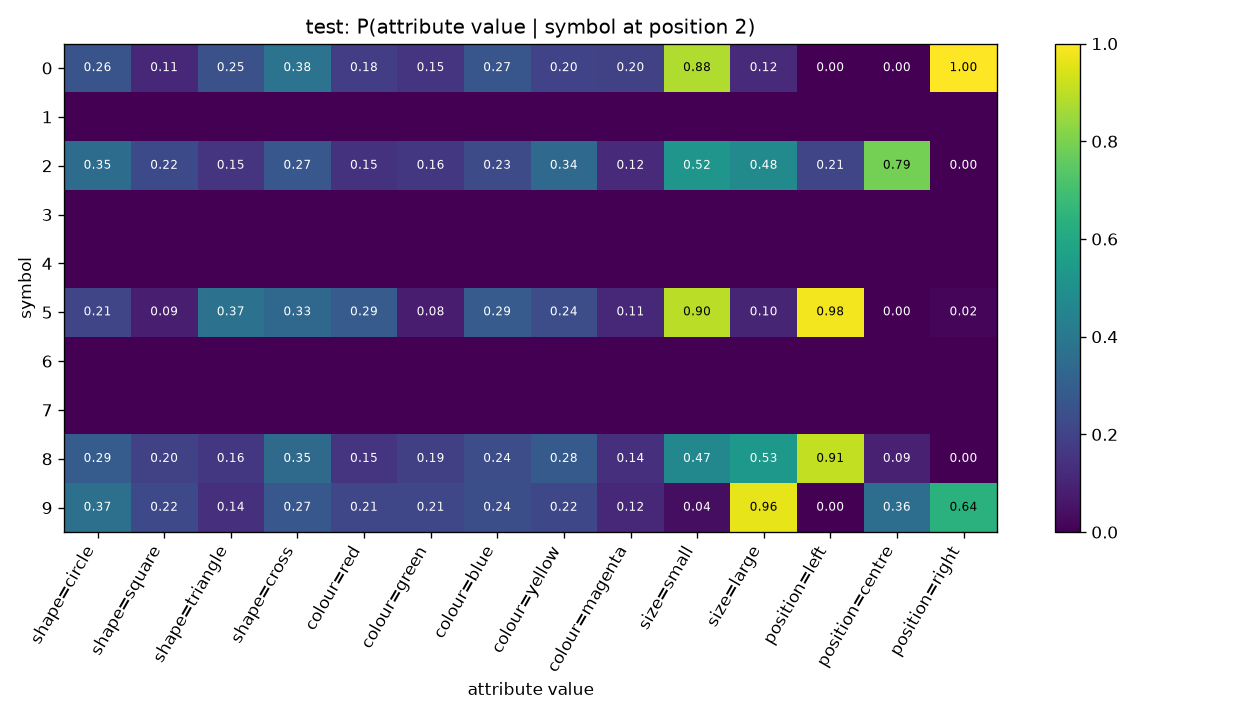

The data file committed next to this chart (first rows):
symbol, shape=circle, shape=square, shape=triangle, shape=cross, colour=red, colour=green, colour=blue, colour=yellow, colour=magenta, size=small, size=large, position=left, position=centre, position=right
0, 0.2595, 0.1139, 0.2468, 0.3797, 0.1835, 0.1519, 0.2658, 0.2025, 0.1962, 0.8797, 0.1203, 0.0, 0.0, 1.0
1, , , , , , , , , , , , , , 
2, 0.3529, 0.2243, 0.1507, 0.2721, 0.1471, 0.1618, 0.2279, 0.3419, 0.1213, 0.5221, 0.4779, 0.2096, 0.7904, 0.0
3, , , , , , , , , , , , , , 
4, , , , , , , , , , , , , , 
5, 0.2095, 0.08571, 0.3714, 0.3333, 0.2857, 0.07619, 0.2857, 0.2381, 0.1143, 0.8952, 0.1048, 0.981, 0.0, 0.01905
6, , , , , , , , , , , , , , 
7, , , , , , , , , , , , , , 
8, 0.2917, 0.1991, 0.162, 0.3472, 0.1528, 0.1898, 0.2361, 0.2824, 0.1389, 0.4676, 0.5324, 0.9074, 0.09259, 0.0
9, 0.3695, 0.2209, 0.1365, 0.2731, 0.2129, 0.2129, 0.241, 0.2169, 0.1165, 0.03614, 0.9639, 0.0, 0.3614, 0.6386
